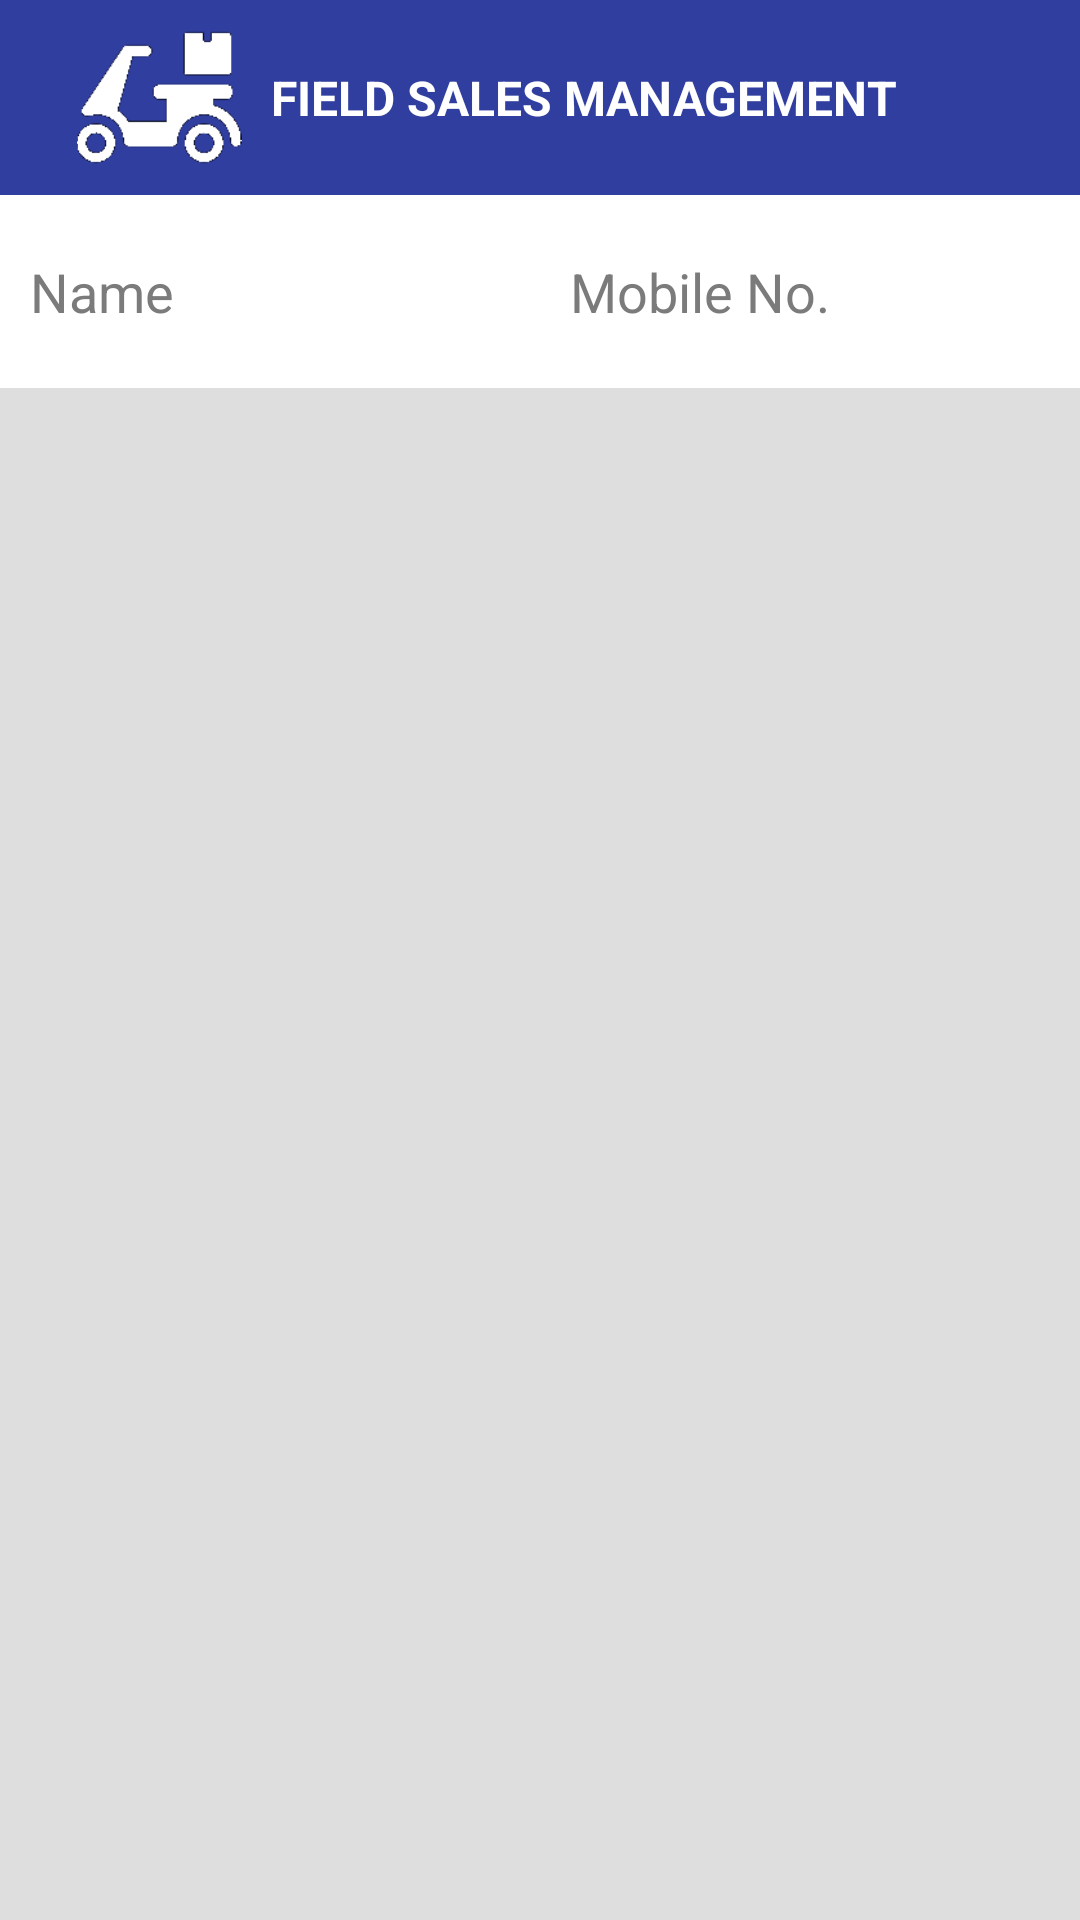

Produce the Android XML layout that renders to this screen, including the resource entries it uses.
<!-- AndroidManifest.xml: activity theme AppTheme.NoActionBar -->
<!-- res/layout/activity_retailer_list.xml -->
<?xml version="1.0" encoding="utf-8"?>
<RelativeLayout xmlns:android="http://schemas.android.com/apk/res/android"
    xmlns:app="http://schemas.android.com/apk/res-auto"
    xmlns:tools="http://schemas.android.com/tools"
    android:layout_width="match_parent"
    android:layout_height="match_parent"
    android:background="#FFFFFF"
    app:layout_behavior="@string/appbar_scrolling_view_behavior"
    tools:context="com.example.acer.bikerboy.RetailerListActivity"
    tools:showIn="@layout/activity_retailer_list">

    <include
        layout="@layout/toolbar_view"
        android:layout_width="match_parent"
        android:layout_height="wrap_content"
        android:layout_alignParentTop="true" />

    <LinearLayout
        android:id="@+id/llSearch"
        android:layout_width="match_parent"
        android:layout_height="wrap_content"
        android:orientation="horizontal"
        android:layout_marginTop="10dp"
        android:background="#FFFFFF"
        android:layout_below="@+id/toolbar"
        android:weightSum="1">

        <EditText
            android:id="@+id/searchName"
            android:layout_width="0dp"
            android:layout_height="wrap_content"
            android:layout_margin="5dp"
            android:layout_weight="0.5"
            android:background="#FFFFFF"
            android:drawableLeft="@drawable/search_icon"
            android:drawablePadding="10dp"
            android:hint="Name"
            android:padding="5dp"
            android:imeOptions="actionSearch"
            android:visibility="visible"
            android:singleLine="true"
            android:textColor="@android:color/black"
            android:textColorHint="@color/text_color_profile_grey" />

        <EditText
            android:id="@+id/searchNum"
            android:layout_width="0dp"
            android:layout_height="wrap_content"
            android:layout_margin="5dp"
            android:layout_weight="0.5"
            android:inputType="number"
            android:maxLength="10"
            android:digits="0123456789"
            android:background="#FFFFFF"
            android:drawableLeft="@drawable/search_icon"
            android:drawablePadding="10dp"
            android:hint="Mobile No."
            android:padding="5dp"
            android:imeOptions="actionSearch"
            android:visibility="visible"
            android:singleLine="true"
            android:textColor="@android:color/black"
            android:textColorHint="@color/text_color_profile_grey" />


    </LinearLayout>

    <ListView
        android:layout_width="match_parent"
        android:layout_height="match_parent"
        android:id="@+id/listView"
        android:layout_marginTop="10dp"
        android:background="#DEDEDE"
        android:layout_below="@+id/llSearch"
        android:divider="#FFFFFF"
        android:dividerHeight="4dp"
        android:padding="8dp" />

</RelativeLayout>
<!-- res/layout/toolbar_view.xml (included above) -->
<?xml version="1.0" encoding="utf-8"?>
<android.support.v7.widget.Toolbar xmlns:android="http://schemas.android.com/apk/res/android"
    android:id="@+id/toolbar"
    android:layout_width="match_parent"
    android:layout_height="65dp"
    android:background="@color/colorPrimaryDark">

    <LinearLayout
        android:layout_width="match_parent"
        android:layout_height="65dp"
        android:gravity="center_vertical"
        android:orientation="horizontal">


        <ImageView
            android:layout_width="wrap_content"
            android:layout_height="wrap_content"
            android:id="@+id/imageView"
            android:padding="5dp"
            android:src="@drawable/biker"/>

            <TextView
                android:id="@+id/tv_profile"
                android:layout_width="wrap_content"
                android:layout_height="wrap_content"
                android:layout_marginRight="10dp"
                android:drawablePadding="10dp"
                android:gravity="right"
                android:text="FIELD SALES MANAGEMENT"
                android:textColor="#FFFFFF"
                android:textSize="16sp"
                android:textStyle="bold"/>




    </LinearLayout>

</android.support.v7.widget.Toolbar>
<!-- resources referenced by this layout -->
<resources>
  <color name="colorPrimaryDark">#303F9F</color>
  <color name="text_color_profile_grey">#7b7b7c</color>
  <!-- drawable biker: png bitmap (drawable-xhdpi, 2307 bytes) -->
  <style name="AppTheme.NoActionBar">
          <item name="windowActionBar">false</item>
          <item name="windowNoTitle">true</item>
      </style>
</resources>
